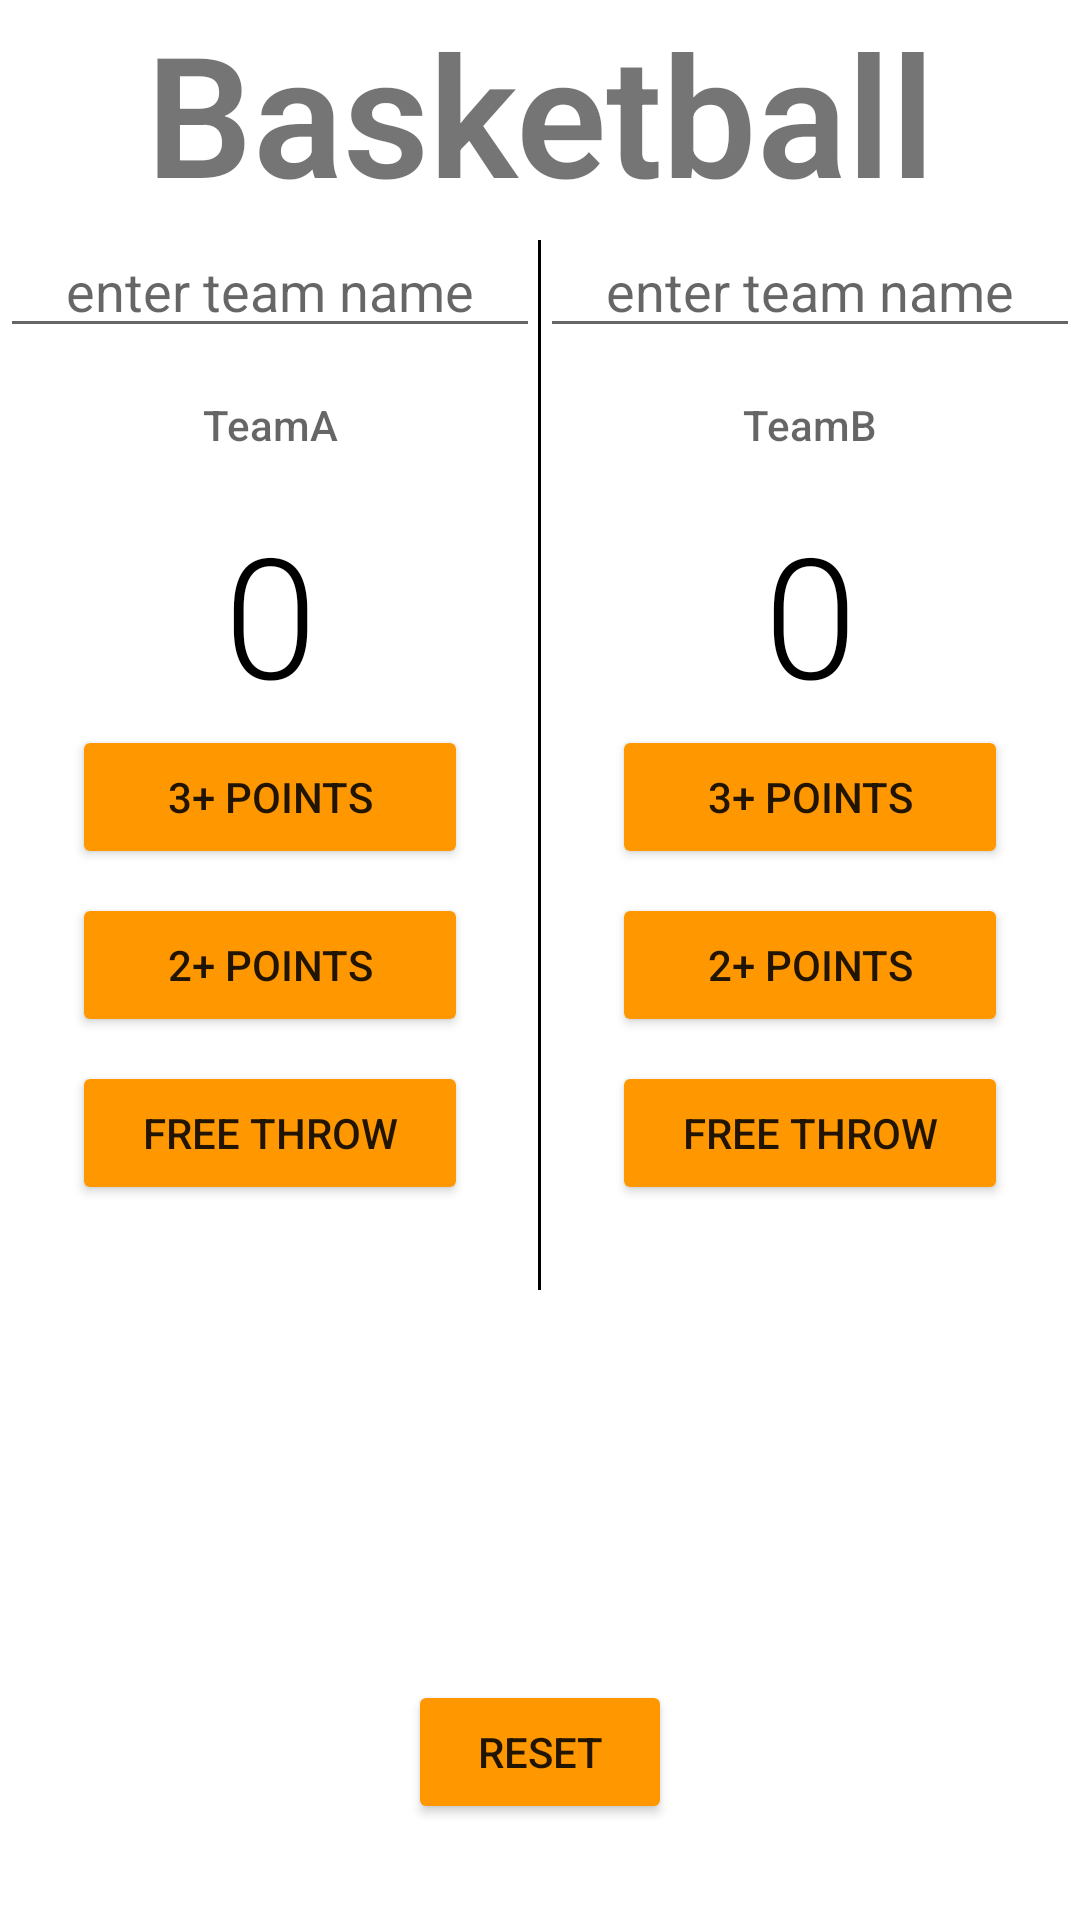

Layout XML and referenced resources for this Android screen:
<!-- AndroidManifest.xml: application theme AppTheme -->
<!-- res/layout/basketball.xml -->
<?xml version="1.0" encoding="utf-8"?>
<RelativeLayout
    xmlns:android="http://schemas.android.com/apk/res/android"
    android:id="@+id/basketball"
    android:layout_width="match_parent"
    android:layout_height="match_parent"
    android:background="@android:color/white">

    <View
        android:layout_width="1dp"
        android:layout_height="350dp"
        android:layout_centerHorizontal="true"
        android:layout_marginTop="80dp"
        android:background="@android:color/black"/>

    <TextView
        android:id="@+id/basketText"
        android:layout_width="match_parent"
        android:layout_height="wrap_content"
        android:fontFamily="sans-serif-light"
        android:gravity="center_horizontal"
        android:text="@string/basket"
        android:textSize="56sp"
        android:textStyle="bold"
        />

    <LinearLayout
        android:layout_width="match_parent"
        android:layout_height="match_parent"
        android:layout_below="@+id/basketText"
        android:orientation="horizontal">

        <LinearLayout
            android:layout_width="0dp"
            android:layout_height="wrap_content"
            android:layout_weight="1"
            android:orientation="vertical">

            <EditText
                android:id="@+id/edit_text_teamA"
                android:layout_width="match_parent"
                android:layout_height="wrap_content"
                android:gravity="center"
                android:hint="enter team name"
                android:imeActionLabel="Done"
                android:imeOptions="actionDone"
                android:maxLength="18"
                android:singleLine="true"/>

            <TextView
                android:id="@+id/team_a_name"
                style="@style/teamName"
                android:layout_width="match_parent"
                android:layout_height="wrap_content"
                android:gravity="center_horizontal"
                android:hint="TeamA"
                android:textAllCaps="true"/>

            <TextView
                android:id="@+id/score_team_1"
                style="@style/scoreText"
                android:layout_width="match_parent"
                android:layout_height="wrap_content"
                android:gravity="center_horizontal"
                android:text="0"/>
            <Button
                android:id="@+id/three_points_a"
                style="@style/buttonStyle"
                android:layout_width="match_parent"
                android:layout_height="wrap_content"
                android:text="@string/three"/>

            <Button
                android:id="@+id/two_points_a"
                style="@style/buttonStyle"
                android:layout_width="match_parent"
                android:layout_height="wrap_content"
                android:text="@string/two"/>

            <Button
                android:id="@+id/one_point_a"
                style="@style/buttonStyle"
                android:layout_width="match_parent"
                android:layout_height="wrap_content"
                android:text="@string/one"/>
        </LinearLayout>

        <LinearLayout
            android:layout_width="0dp"
            android:layout_height="wrap_content"
            android:layout_weight="1"
            android:orientation="vertical">
            <EditText
                android:id="@+id/edit_text_teamB"
                android:layout_width="match_parent"
                android:layout_height="wrap_content"
                android:gravity="center"
                android:hint="enter team name"
                android:imeActionLabel="Done"
                android:imeOptions="actionDone"
                android:maxLength="18"
                android:singleLine="true"/>

            <TextView
                android:id="@+id/team_b_name"
                style="@style/teamName"
                android:layout_width="match_parent"
                android:layout_height="wrap_content"
                android:gravity="center_horizontal"
                android:hint="TeamB"
                android:textAllCaps="true"/>

            <TextView
                android:id="@+id/score_team_2"
                style="@style/scoreText"
                android:layout_width="match_parent"
                android:layout_height="wrap_content"
                android:gravity="center_horizontal"
                android:text="0"/>
            <Button
                android:id="@+id/three_points_b"
                style="@style/buttonStyle"
                android:layout_width="match_parent"
                android:layout_height="wrap_content"
                android:text="@string/three"/>

            <Button
                android:id="@+id/two_points_b"
                style="@style/buttonStyle"
                android:layout_width="match_parent"
                android:layout_height="wrap_content"
                android:text="@string/two"/>

            <Button
                android:id="@+id/one_point_b"
                style="@style/buttonStyle"
                android:layout_width="match_parent"
                android:layout_height="wrap_content"
                android:text="@string/one"/>
        </LinearLayout>

    </LinearLayout>

    <Button
        android:id="@+id/reset_basketball"
        android:layout_width="wrap_content"
        android:layout_height="wrap_content"
        android:layout_alignParentBottom="true"
        android:layout_centerHorizontal="true"
        android:layout_marginBottom="32dp"
        android:text="@string/reset"
        />
</RelativeLayout>
<!-- resources referenced by this layout -->
<resources>
  <string name="basket">Basketball</string>
  <string name="one">Free Throw</string>
  <string name="reset">Reset</string>
  <string name="three">3+ Points</string>
  <string name="two">2+ Points</string>
  <style name="buttonStyle">
          <item name="android:layout_marginLeft">24dp</item>
          <item name="android:layout_marginRight">24dp</item>
          <item name="android:layout_marginBottom">8dp</item>
  
  
      </style>
  <style name="scoreText">
         <item name="android:textSize">56sp</item>
          <item name="android:textColor">#000000</item>
          <item name="android:fontFamily">sans-serif-light</item>
  
      </style>
  <style name="teamName">
        <item name="android:textSize">14sp</item>
          <item name="android:textColor">#61616161</item>
          <item name="android:fontFamily">sans-serif-medium</item>
          <item name="android:layout_margin">16dp</item>
      </style>
  <style name="AppTheme" parent="Theme.AppCompat.Light.DarkActionBar">
          
  
          <item name="colorPrimaryDark">@color/colorPrimaryDark</item>
          <item name="colorAccent">@color/colorAccent</item>
          <item name="colorPrimary">@color/colorPrimary</item>
          
          <item name="colorButtonNormal">@color/ColorButtonNormal</item>
      </style>
  <color name="colorPrimaryDark">#212121</color>
  <color name="colorAccent">#FF4081</color>
  <color name="colorPrimary">#FF9800</color>
  <color name="ColorButtonNormal">#FF9800</color>
</resources>
